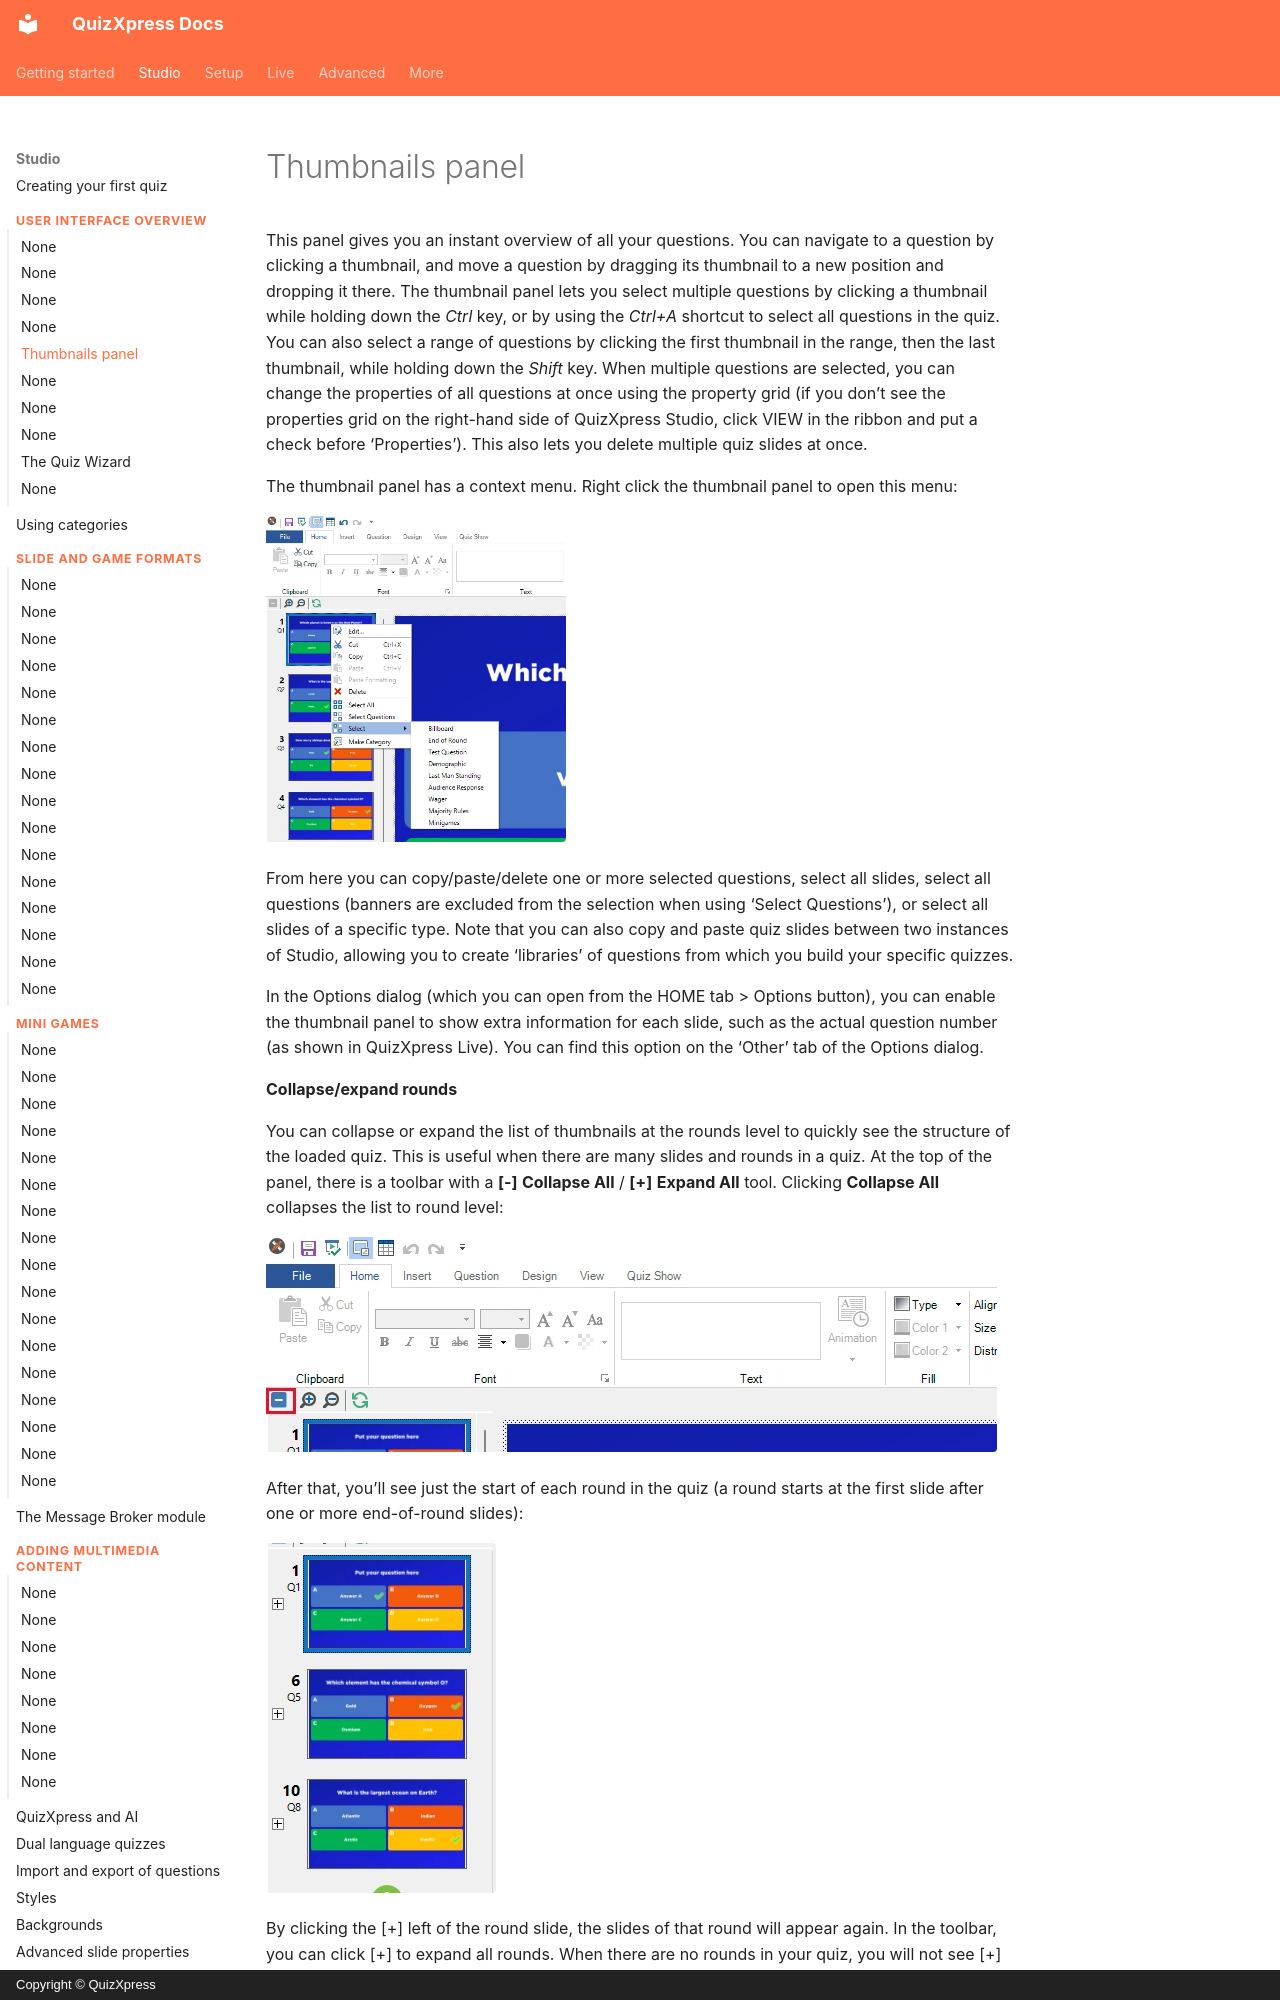

repository: gameshowcrew/quizxpress-docs · page: studio/user-interface-overview/thumbnails-panel/index.html · generator: mkdocs · copyright: Copyright © QuizXpress

# Thumbnails panel

This panel gives you an instant overview of all your questions. You can navigate to a question by clicking a thumbnail, and move a question by dragging its thumbnail to a new position and dropping it there. The thumbnail panel lets you select multiple questions by clicking a thumbnail while holding down the *Ctrl* key, or by using the *Ctrl+A* shortcut to select all questions in the quiz. You can also select a range of questions by clicking the first thumbnail in the range, then the last thumbnail, while holding down the *Shift* key. When multiple questions are selected, you can change the properties of all questions at once using the property grid (if you don’t see the properties grid on the right-hand side of QuizXpress Studio, click VIEW in the ribbon and put a check before ‘Properties’). This also lets you delete multiple quiz slides at once.

The thumbnail panel has a context menu. Right click the thumbnail panel to open this menu:

![The context menu of the thumbnails panel](../../assets/images/studio-thumbnail-context-menu.webp){ width="300" loading=lazy }

From here you can copy/paste/delete one or more selected questions, select all slides, select all questions (banners are excluded from the selection when using ‘Select Questions’), or select all slides of a specific type. Note that you can also copy and paste quiz slides between two instances of Studio, allowing you to create ‘libraries’ of questions from which you build your specific quizzes.

In the Options dialog (which you can open from the HOME tab > Options button), you can enable the thumbnail panel to show extra information for each slide, such as the actual question number (as shown in QuizXpress Live). You can find this option on the ‘Other’ tab of the Options dialog.

**Collapse/expand rounds**

You can collapse or expand the list of thumbnails at the rounds level to quickly see the structure of the loaded quiz. This is useful when there are many slides and rounds in a quiz. At the top of the panel, there is a toolbar with a **\[-\]** **Collapse All** / **\[+\]** **Expand All** tool. Clicking **Collapse All** collapses the list to round level:

![The Collapse All button above the thumbnails](../../assets/images/studio-thumbnails-collapse-button.webp){ loading=lazy }

After that, you’ll see just the start of each round in the quiz (a round starts at the first slide after one or more end-of-round slides):
